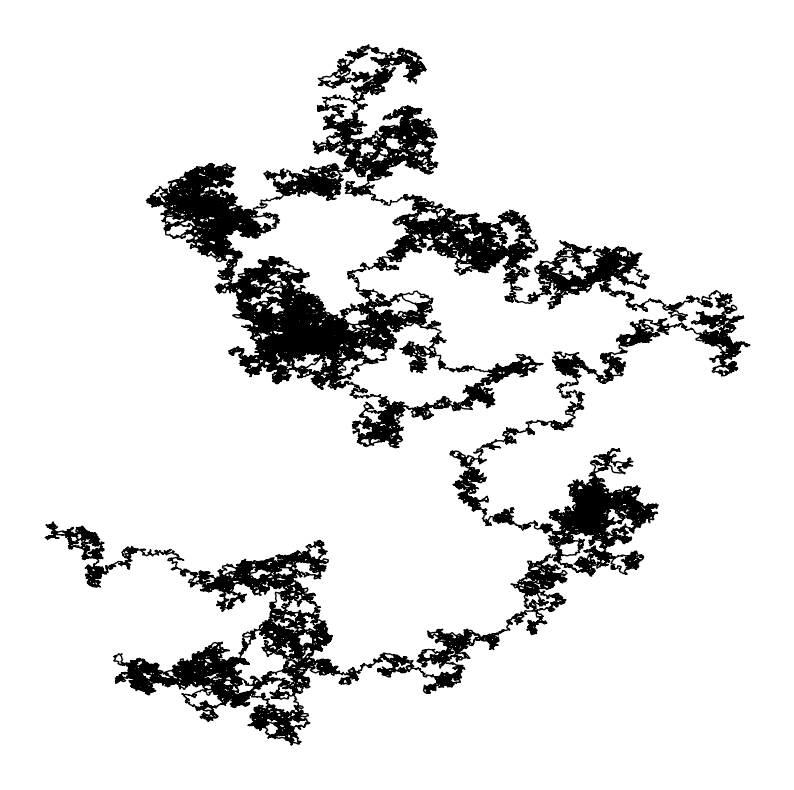

Generate this figure with matplotlib:
import time
import numpy as np
import matplotlib.pyplot as plt

banner = r"""
██████╗ ██████╗  ██████╗ ██╗    ██╗███╗   ██╗██╗███████╗    ██████╗ ██╗   ██╗
██╔══██╗██╔══██╗██╔═══██╗██║    ██║████╗  ██║██║██╔════╝    ██╔══██╗╚██╗ ██╔╝
██████╔╝██████╔╝██║   ██║██║ █╗ ██║██╔██╗ ██║██║█████╗█████╗██████╔╝ ╚████╔╝ 
██╔══██╗██╔══██╗██║   ██║██║███╗██║██║╚██╗██║██║██╔══╝╚════╝██╔═══╝   ╚██╔╝  
██████╔╝██║  ██║╚██████╔╝╚███╔███╔╝██║ ╚████║██║███████╗    ██║        ██║   
╚═════╝ ╚═╝  ╚═╝ ╚═════╝  ╚══╝╚══╝ ╚═╝  ╚═══╝╚═╝╚══════╝    ╚═╝        ╚═╝   
                                                                             
2D Brownian Motion in Python
"""
print(banner)

### parameters
N = 100000          # number of steps
x, y = [0], [0]     # initial value
delta = 0.25        # random distribution tuner ; sigma = delta**2)*dt
dt = 0.1            # time step

### configuration
fig = plt.figure(figsize=(10, 10), dpi=300)
x = [x[-1]]
y = [y[-1]]

for i in range(1, N):
    # print step every 100
    if i%100 == 0: print(f"iter: {i:8}", end="\r", flush=True)
    # Brownian motion physics
    x.append(x[-1] + np.random.normal(loc = 0, scale = (delta**2)*dt))
    y.append(y[-1] + np.random.normal(loc = 0, scale = (delta**2)*dt))

### graphcis
plt.plot(x, y, "k", lw=1)
plt.axis('off')
### filename generator
name = time.ctime().replace(" ", "-").replace(":", "")
name = f"Brownian-{name}-{delta:.2f}-{dt:.3f}.png"
plt.savefig(name)